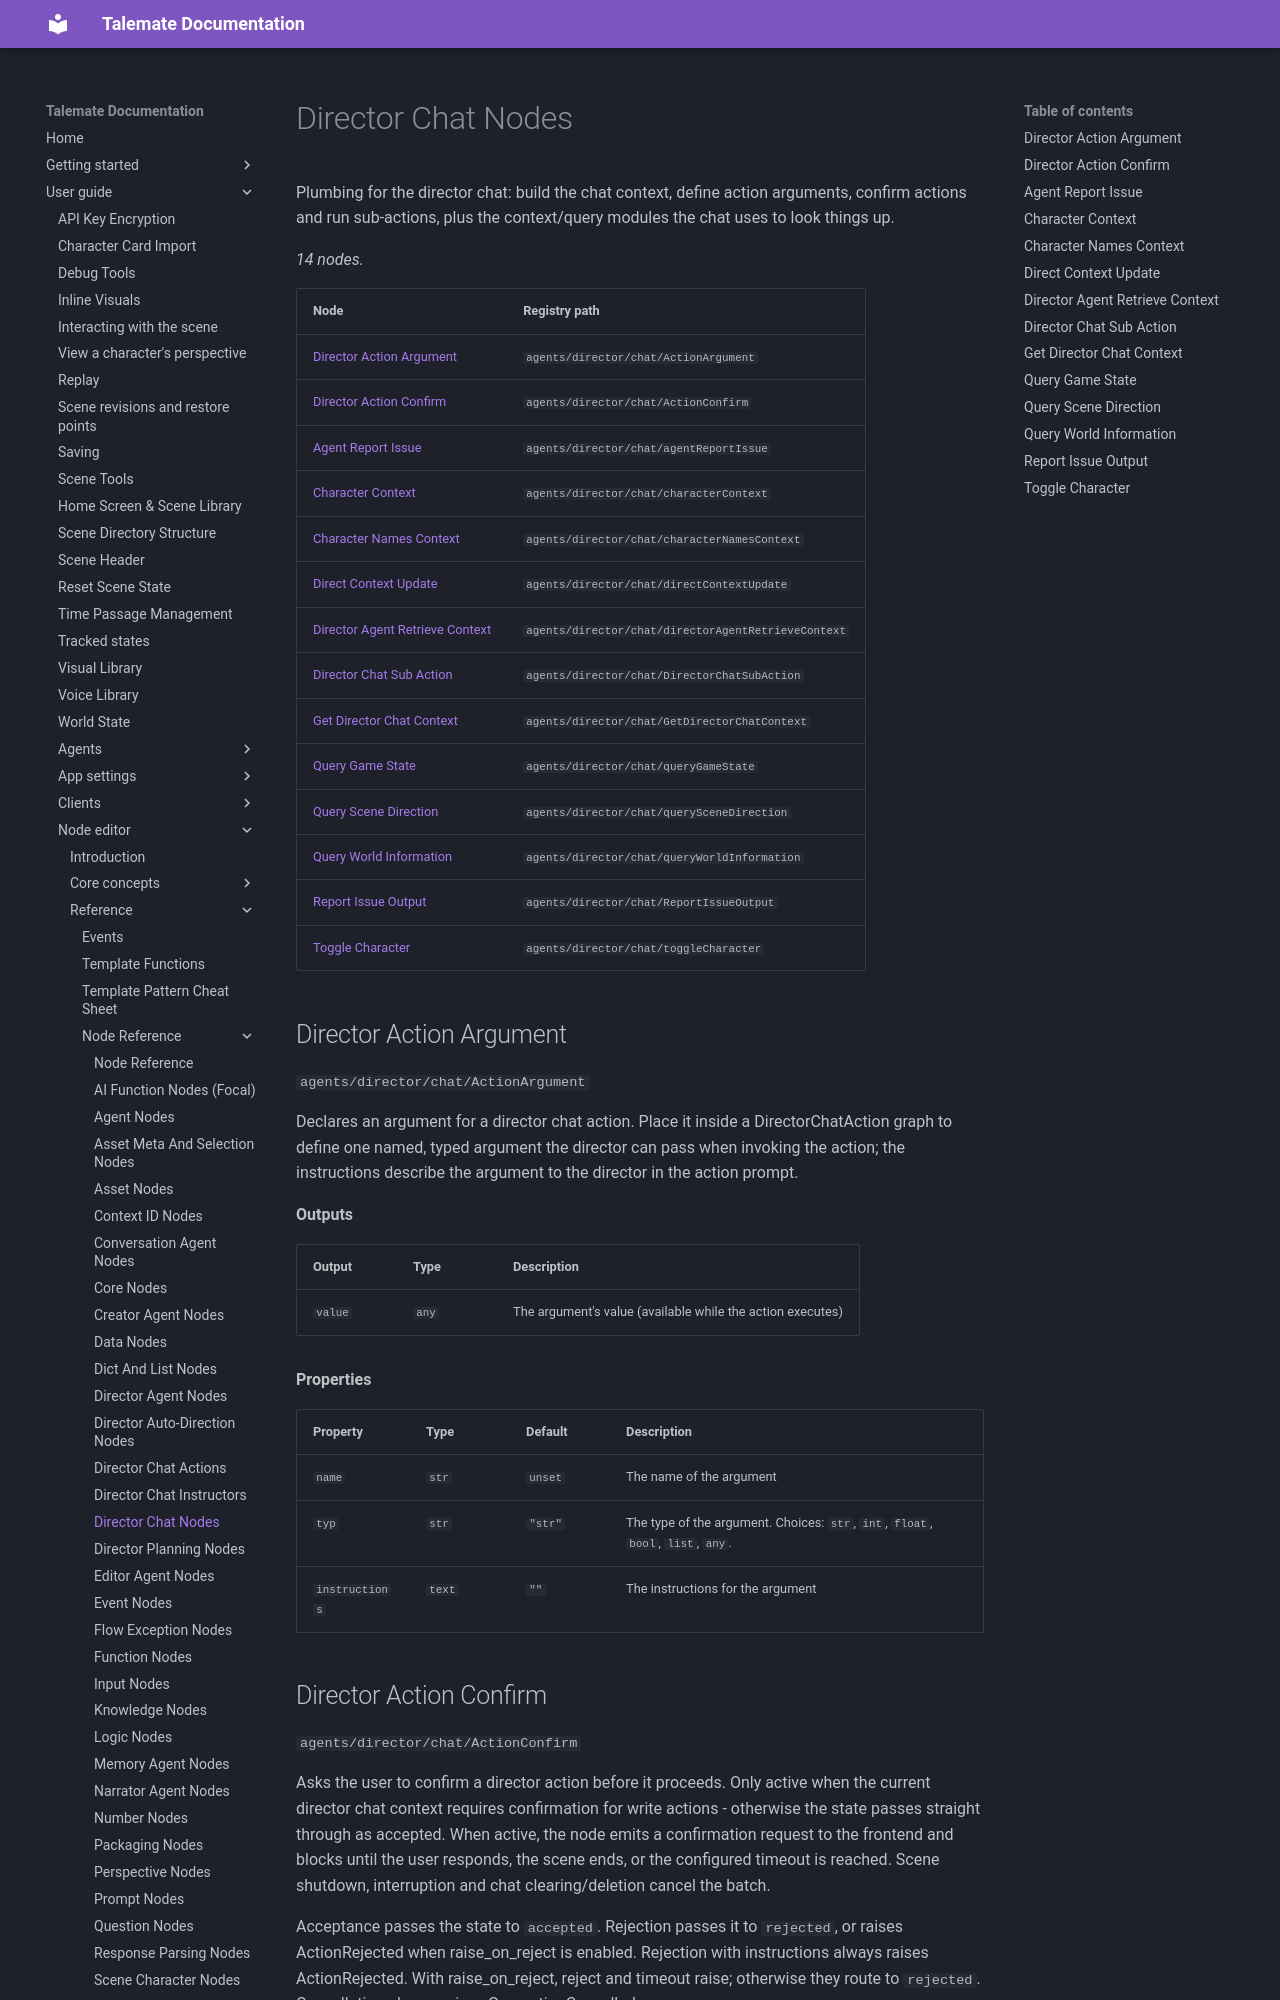

repository: vegu-ai/talemate · page: user-guide/node-editor/reference/nodes/agents-director-chat/index.html · generator: mkdocs

# Director Chat Nodes

Plumbing for the director chat: build the chat context, define action arguments, confirm actions and run sub-actions, plus the context/query modules the chat uses to look things up.

<!-- glossary:generated - everything below this line is generated by `python -m talemate.game.engine.nodes.tools glossary --write` - do not edit -->


_14 nodes._

| Node | Registry path |
| --- | --- |
| [Director Action Argument](#director-action-argument) | `agents/director/chat/ActionArgument` |
| [Director Action Confirm](#director-action-confirm) | `agents/director/chat/ActionConfirm` |
| [Agent Report Issue](#agent-report-issue) | `agents/director/chat/agentReportIssue` |
| [Character Context](#character-context) | `agents/director/chat/characterContext` |
| [Character Names Context](#character-names-context) | `agents/director/chat/characterNamesContext` |
| [Direct Context Update](#direct-context-update) | `agents/director/chat/directContextUpdate` |
| [Director Agent Retrieve Context](#director-agent-retrieve-context) | `agents/director/chat/directorAgentRetrieveContext` |
| [Director Chat Sub Action](#director-chat-sub-action) | `agents/director/chat/DirectorChatSubAction` |
| [Get Director Chat Context](#get-director-chat-context) | `agents/director/chat/GetDirectorChatContext` |
| [Query Game State](#query-game-state) | `agents/director/chat/queryGameState` |
| [Query Scene Direction](#query-scene-direction) | `agents/director/chat/querySceneDirection` |
| [Query World Information](#query-world-information) | `agents/director/chat/queryWorldInformation` |
| [Report Issue Output](#report-issue-output) | `agents/director/chat/ReportIssueOutput` |
| [Toggle Character](#toggle-character) | `agents/director/chat/toggleCharacter` |
